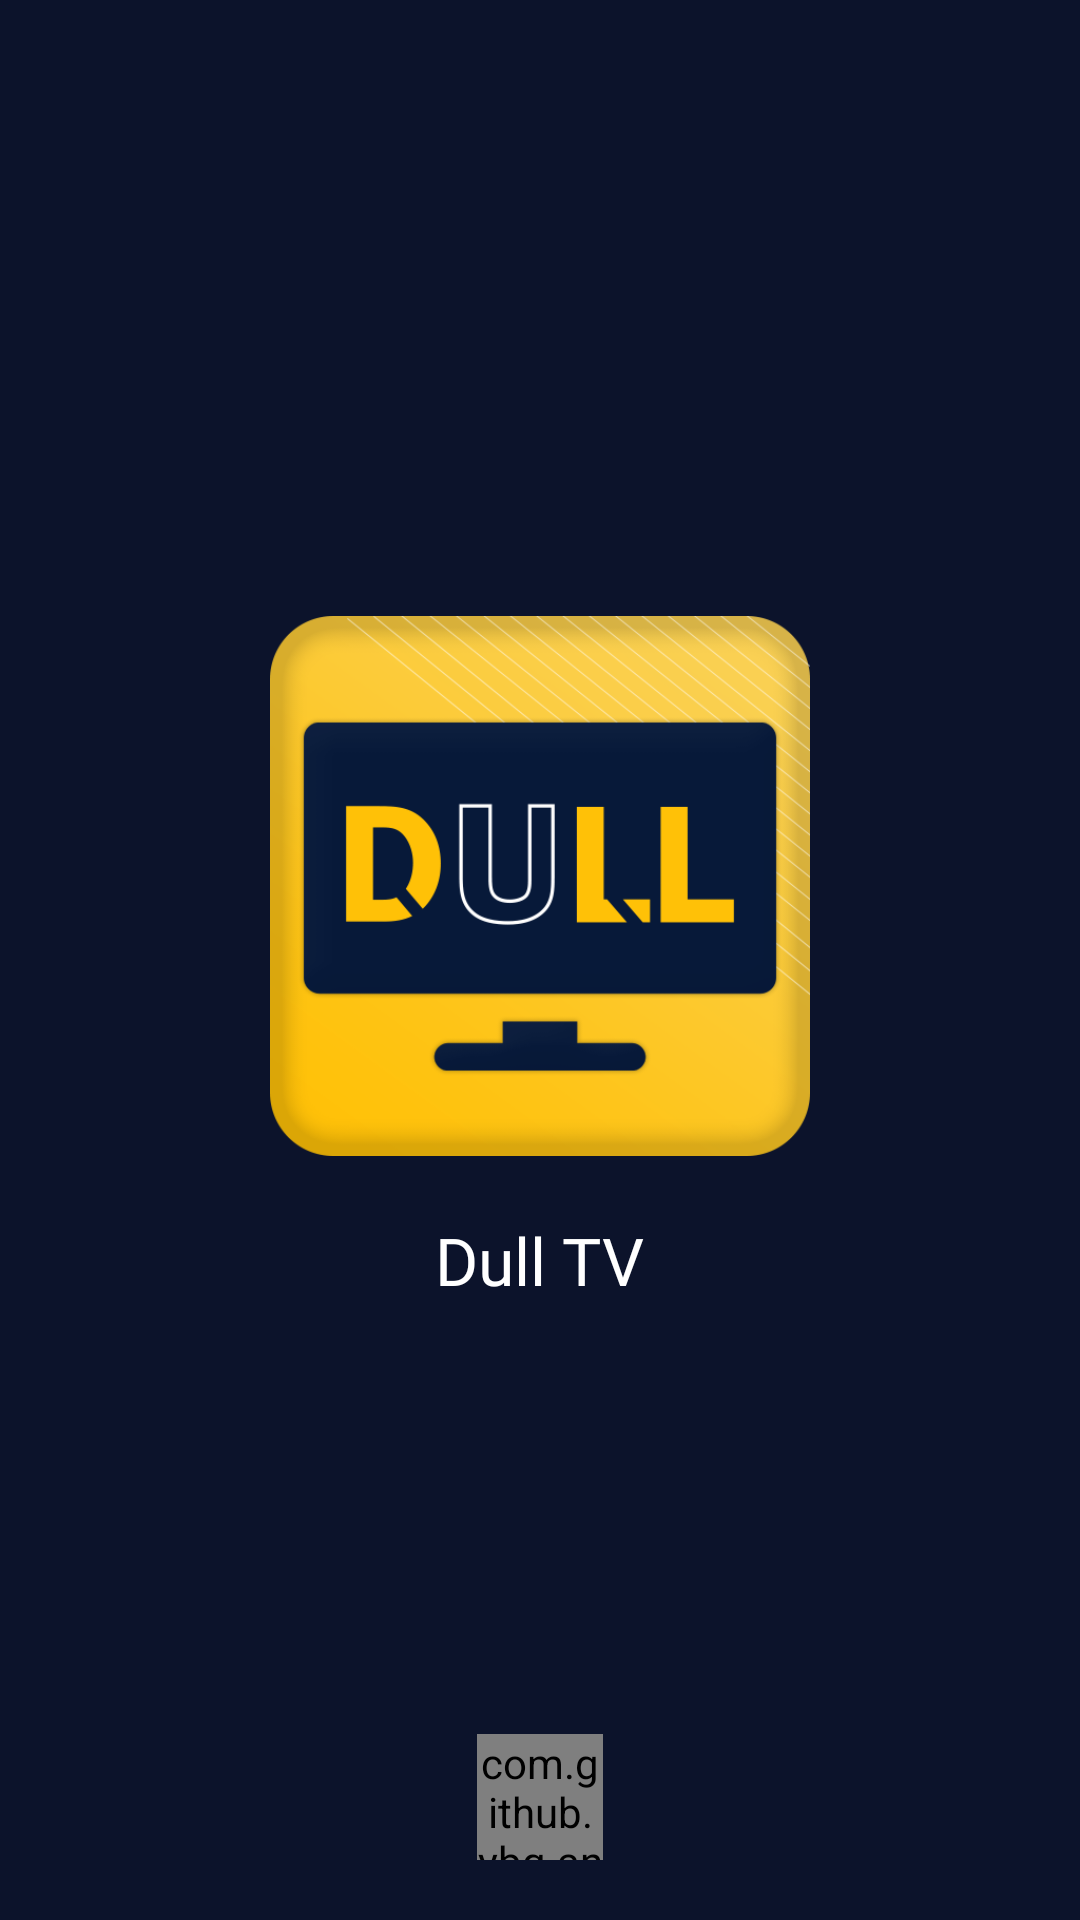

Here is an Android app screen rendered from its layout file. Give the layout XML and the strings, colors and styles it references.
<!-- AndroidManifest.xml: application theme AppTheme -->
<!-- res/layout/activity_splash.xml -->
<?xml version="1.0" encoding="utf-8"?>
<RelativeLayout xmlns:android="http://schemas.android.com/apk/res/android"
    xmlns:app="http://schemas.android.com/apk/res-auto"
    android:layout_width="match_parent"
    android:layout_height="match_parent"
    android:background="#0C132B"
    android:orientation="vertical">

    <RelativeLayout
        android:layout_width="match_parent"
        android:layout_height="match_parent"
        android:layout_weight="1">


        <LinearLayout
            android:layout_width="match_parent"
            android:layout_height="wrap_content"
            android:layout_centerInParent="true"
            android:orientation="vertical">

            <ImageView
                android:layout_width="180dp"
                android:layout_height="180dp"
                android:layout_gravity="center_horizontal"
                android:src="@drawable/logo" />


            <TextView
                android:layout_width="wrap_content"
                android:layout_height="wrap_content"
                android:layout_gravity="center_horizontal"
                android:layout_marginTop="20dp"
                android:fontFamily="@font/lato_regular"
                android:text="@string/app_name"
                android:textColor="@color/white"
                android:textSize="22dp" />

        </LinearLayout>
    </RelativeLayout>

    <com.github.ybq.android.spinkit.SpinKitView xmlns:app="http://schemas.android.com/apk/res-auto"
        android:id="@+id/spin_kit"
        style="@style/SpinKitView.Large.DoubleBounce"
        android:layout_width="42dp"
        android:layout_height="42dp"
        android:layout_alignParentBottom="true"
        android:layout_centerHorizontal="true"
        android:layout_gravity="center"
        android:layout_marginBottom="20dp"
        app:SpinKit_Color="@color/white" />

    <RelativeLayout
        android:id="@+id/updateDialoge"
        android:layout_width="match_parent"
        android:layout_height="match_parent"
        android:visibility="gone">

        <androidx.cardview.widget.CardView
            android:layout_width="match_parent"
            android:layout_height="wrap_content"
            android:layout_centerInParent="true"
            android:layout_marginLeft="15dp"
            android:layout_marginRight="15dp"
            android:background="#191E31"
            app:cardCornerRadius="5dp"
            app:cardUseCompatPadding="true">

            <LinearLayout
                android:id="@+id/card_views"
                android:layout_width="match_parent"
                android:layout_height="250dp"
                android:background="@color/main"
                android:orientation="vertical">

                <LinearLayout
                    android:layout_width="match_parent"
                    android:layout_height="match_parent"
                    android:layout_margin="15dp"
                    android:gravity="center"
                    android:orientation="vertical">

                    <TextView
                        android:id="@+id/txt_shorts"
                        android:layout_width="match_parent"
                        android:layout_height="wrap_content"
                        android:text="Update App"
                        android:textAllCaps="false"
                        android:textColor="@color/main_color"
                        android:textSize="35sp"
                        android:textStyle="bold" />

                    <TextView
                        android:id="@+id/tx_1"
                        android:layout_width="match_parent"
                        android:layout_height="wrap_content"
                        android:layout_marginTop="25dp"
                        android:text="DullTV recommends that you update to latest Version. Get New Features."
                        android:textColor="@color/main_color"
                        android:textSize="20sp" />


                    <LinearLayout
                        android:layout_width="match_parent"
                        android:layout_height="wrap_content"
                        android:layout_gravity="right"
                        android:layout_marginTop="30dp"
                        android:gravity="right"
                        android:orientation="horizontal">


                        <TextView
                            android:id="@+id/txt_cancel"
                            android:layout_width="80dp"
                            android:layout_height="30dp"
                            android:layout_gravity="center"
                            android:layout_marginTop="5dp"
                            android:layout_marginRight="30dp"
                            android:layout_marginBottom="5dp"
                            android:background="@color/main_color"

                            android:gravity="center"
                            android:text="CANCEL"
                            android:textColor="@color/main"
                            android:textSize="15sp" />


                        <TextView
                            android:id="@+id/txt_ok"
                            android:layout_width="80dp"
                            android:layout_height="30dp"
                            android:layout_gravity="center"
                            android:layout_marginTop="5dp"
                            android:layout_marginRight="10dp"
                            android:layout_marginBottom="5dp"
                            android:background="@color/main_color"
                            android:gravity="center"
                            android:text="UPDATE"
                            android:textColor="@color/main"
                            android:textSize="15sp" />

                    </LinearLayout>
                </LinearLayout>
            </LinearLayout>
        </androidx.cardview.widget.CardView>


    </RelativeLayout>


</RelativeLayout>
<!-- resources referenced by this layout -->
<resources>
  <color name="main">#E8B006</color>
  <color name="main_color">#061939</color>
  <color name="white">#FFFFFF</color>
  <!-- drawable logo: png bitmap (drawable, 57228 bytes) -->
  <string name="app_name">Dull TV</string>
  <style name="AppTheme" parent="Theme.AppCompat.Light.NoActionBar">
          <item name="colorPrimary">@color/colorPrimary</item>
          <item name="colorPrimaryDark">@color/colorPrimaryDark</item>
          <item name="colorAccent">@color/main_color</item>
          <item name="alertDialogTheme">@style/AppThemeDialog</item>
          <item name="bottomSheetDialogTheme">@style/ReaderBottomSheetDialog</item>
          
  
      </style>
  <color name="colorPrimary">#061939</color>
  <color name="colorPrimaryDark">#061939</color>
  <style name="AppThemeDialog" parent="Theme.AppCompat.Light.Dialog.Alert">
          <item name="colorPrimary">@color/main_color</item>
          <item name="colorPrimaryDark">@color/primary_dark</item>
      </style>
  <style name="ReaderBottomSheetDialog" parent="Theme.Design.BottomSheetDialog">
          <item name="bottomSheetStyle">@style/BottomSheetStyle</item>
      </style>
  <color name="primary_dark">#061939</color>
  <style name="BottomSheetStyle" parent="Widget.Design.BottomSheet.Modal">
          <item name="behavior_peekHeight">512dp</item>
      </style>
</resources>
